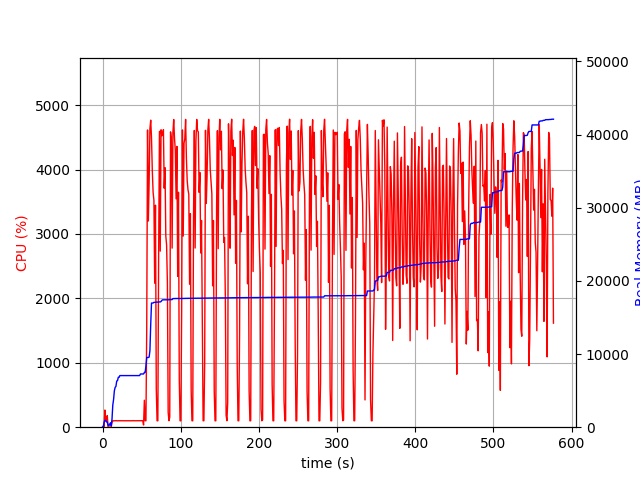

The data file committed next to this chart (first rows):
elapsed_time, nproc, cpu, mem_real, mem_virtual
3.8623809814453125e-05, 1, 0.0, 6.594, 3186
1.006, 2, 20.9, 51.97, 156.4
2.015, 4, 9.9, 692.1, 2304
3.024, 4, 266.7, 917.5, 2589
4.032, 4, 100.3, 930.9, 2555
5.039, 3, 99.3, 726.9, 2008
6.047, 4, 180.6, 704.4, 2669
7.055, 3, 2.0, 265.5, 1524
8.062, 3, 1.0, 225.6, 1480
9.07, 3, 1.0, 345.7, 1616
10.08, 5, 2.0, 599.8, 2397
11.08, 3, 2.0, 203.8, 1480
12.09, 1, 74.4, 1086, 2581
13.1, 1, 100.3, 3022, 6477
14.11, 1, 99.3, 3784, 6677
15.11, 1, 100.3, 4976, 8575
16.12, 1, 100.3, 5444, 8575
17.13, 1, 101.2, 5584, 10623
18.14, 1, 100.2, 6316, 10735
19.15, 1, 99.0, 6362, 10735
20.16, 1, 101.0, 6820, 10735
21.17, 1, 99.9, 6820, 10735
22.18, 1, 101.1, 7056, 10735
23.19, 1, 100.0, 7056, 10735
24.2, 1, 100.1, 7056, 10735
25.21, 1, 100.1, 7056, 10735
26.21, 1, 100.1, 7056, 10735
27.22, 1, 101.0, 7056, 10735
28.23, 1, 100.1, 7056, 10735
29.24, 1, 100.0, 7056, 10735
30.25, 1, 100.1, 7056, 10735
31.26, 1, 100.9, 7056, 10735
32.27, 1, 100.0, 7056, 10735
33.28, 1, 100.9, 7056, 10735
34.29, 1, 100.1, 7056, 10735
35.3, 1, 100.1, 7056, 10735
36.31, 1, 99.1, 7056, 10735
37.32, 1, 101.0, 7056, 10735
38.33, 1, 99.9, 7056, 10735
39.34, 1, 102.0, 7056, 10735
40.35, 1, 100.0, 7056, 10735
41.36, 1, 100.1, 7056, 10735
42.37, 1, 100.0, 7056, 10735
43.38, 1, 100.9, 7056, 10735
44.39, 1, 99.1, 7056, 10735
45.4, 1, 101.1, 7056, 10735
46.41, 1, 100.0, 7056, 10735
47.42, 1, 100.0, 7056, 10735
48.43, 1, 100.0, 7274, 10747
49.44, 1, 100.0, 7274, 10747
50.45, 1, 100.0, 7274, 10747
51.46, 1, 101.0, 7274, 10747
52.47, 1, 34.6, 7276, 10747
53.48, 1, 418.7, 7487, 14196
54.49, 1, 100.1, 7487, 14196
55.5, 1, 100.0, 8383, 16756
56.51, 1, 1526, 9535, 17058
57.54, 1, 4614, 9535, 17058
58.57, 1, 3201, 9535, 17058
59.57, 1, 3801, 9577, 17058
... 510 more rows
